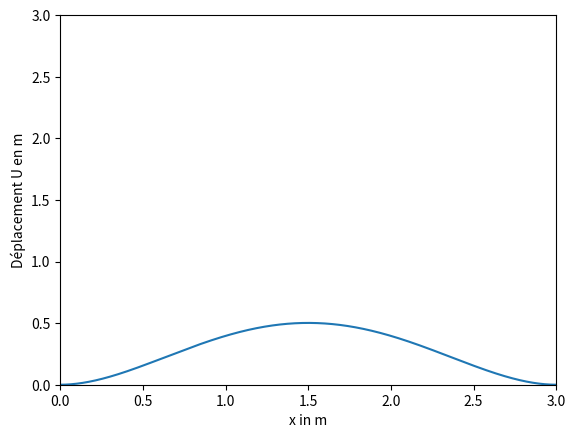

This figure's Python source:

import numpy as np
import matplotlib.pyplot as plt

## Constants
Po = 101300  # Atmospheric pressure
Rho = 1000  # Density of water
g = 9.81  # Gravity

## Dimensions
ho = 0.55  # Water height at rest
L = 3  # Length of a PMMA plate
l = 0.6  # Width of a PMMA plate
e = 0.003  # Thickness of a PMMA plate
I = l * (e**3) / 12   # Moment of inertia of the plate
z = 0.05  # Height of the plate from the bottom

## Parameters
A = 0.05  # Wave amplitude (in m)
Lambda = 3.52  # Wavelength of the waves
k = 2 * np.pi / Lambda  # Wave number
w = 4.16  # Wave pulsation
E = 3300e6  # Young's modulus of the plate

## Problem constants
A1 = l * (Rho * g * e)  # Regular constant
C1 = -A1*L/2
C2 = A1*(L**2)/12

def u(x):
    return (l/(E*I)) * (A1*(x**4)/24 + C1*(x**3)/6 + C2*(x**2)/2)

Nbr_P = 5000  # Number of points used for resolution
X=[i*L/Nbr_P for i in range(Nbr_P)]
U = []

for i in range(Nbr_P):
    U.append(u(i*L/Nbr_P))

plt.plot(X,U)
print(max(U))
plt.xlabel('x in m')
plt.ylabel('Déplacement U en m')
plt.xlim(0, 3)
plt.ylim(0, 3)
plt.show()




